7-way image classification set "Augmentation" from GitHub (Priyanah/Cervical-Cancer-Using-Machine-Learning); label vocabulary: carcinoma in situ, light dysplastic, moderate dysplastic, normal columnar, normal intermediate, normal superficial, severe dysplastic.

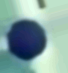
Label: normal columnar

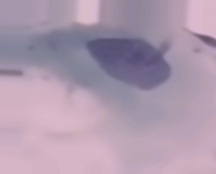
Label: light dysplastic

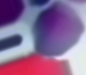
Label: carcinoma in situ

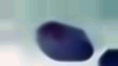
Label: severe dysplastic

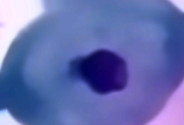
Label: normal intermediate

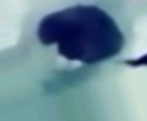
Label: moderate dysplastic
